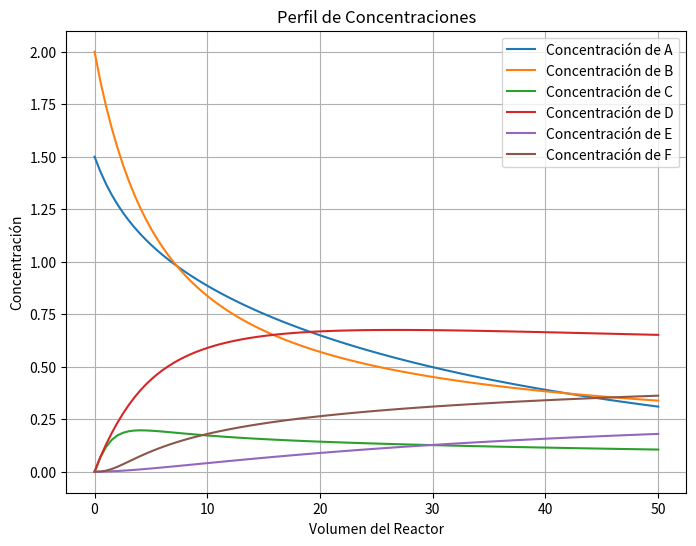

Write the Python code that produced this figure.
# -*- coding: utf-8 -*-
"""
Created on Sun Mar 17 14:19:37 2024

[redacted]
"""

import numpy as np
from scipy.integrate import odeint
import matplotlib.pyplot as plt

"""La monstruosa calculadora de ecuaciones diferenciales para multiples reacciones"""

#Simulación de un reactor PFR isotérmico y isobárico con multiples reacciones

"Reaccoines"
# A + 2B -> C + D
# 2D + 3A -> C + E
# B + 2C -> D + F

# Definición de la función para resolver la ecuación diferencial
def ecuacion_diferencial(dep, v):
    
    # Variables dependientes (Concentración de cada especie)
    CA, CB, CC, CD, CE, CF = dep
   
    # Parámetros - constantes
    k1D = 0.25 # dm6/mol2*min #CAMBIAR 
    k2E = 0.1 # dm3/mol*min #CAMBIAR
    k3F = 5 # dm9/mol2*min #CAMBIAR
    vo = 10 #dm3/min #CAMBIAR
    
    # Ley de Velocidad usando relativas
    r1D = k1D * CA * CB**2
    r2E = k2E * CA * CD
    r3F = k3F * CB * CC**2
    
        
    # Sistema de Ecuaciones
    dAdV = (-r1D-(3*r2E)) / vo
    dBdV = (-2*r1D-r3F) / vo
    dCdV = (r1D+r2E-2*r3F) / vo 
    dDdV = (r1D-2*r2E+r3F) / vo
    dEdV = r2E / vo
    dFdV = r3F / vo
    
    return [dAdV, dBdV, dCdV,dDdV,dEdV,dFdV]

# Intervalo de integración
Vspam = np.linspace(0, 50, 100) # De 1 a 50 con 100 puntos

# Condiciones iniciales
Ci = [1.5, 2, 0, 0, 0, 0] #unicamente se alimenta A y B mol/dm3

# Resolución de la ecuación diferencial
solucion = odeint(ecuacion_diferencial, Ci, Vspam)

# Obtención de las soluciones
concentracion_A = solucion[:, 0]
concentracion_B = solucion[:, 1]
concentracion_C = solucion[:, 2]
concentracion_D = solucion[:, 3]
concentracion_E = solucion[:, 4]
concentracion_F = solucion[:, 5]

#print((concentracion_B))
#print((Vspam.tolist()))
# Graficar
fig, at = plt.subplots(figsize=(8, 6))  # Ajusta el tamaño de la figura
at.plot(Vspam, concentracion_A, label='Concentración de A') 
at.plot(Vspam, concentracion_B, label='Concentración de B')
at.plot(Vspam, concentracion_C, label='Concentración de C')
plt.plot(Vspam, concentracion_D, label='Concentración de D')
plt.plot(Vspam, concentracion_E, label='Concentración de E')
plt.plot(Vspam, concentracion_F, label='Concentración de F')
at.set_xlabel('Volumen del Reactor') #Titulo eje X
at.set_ylabel('Concentración') #Titulo eje Y
at.set_title('Perfil de Concentraciones') #Titulo gráfica
at.legend() #Leyenda
at.grid(True) #Cuadricula
plt.show()